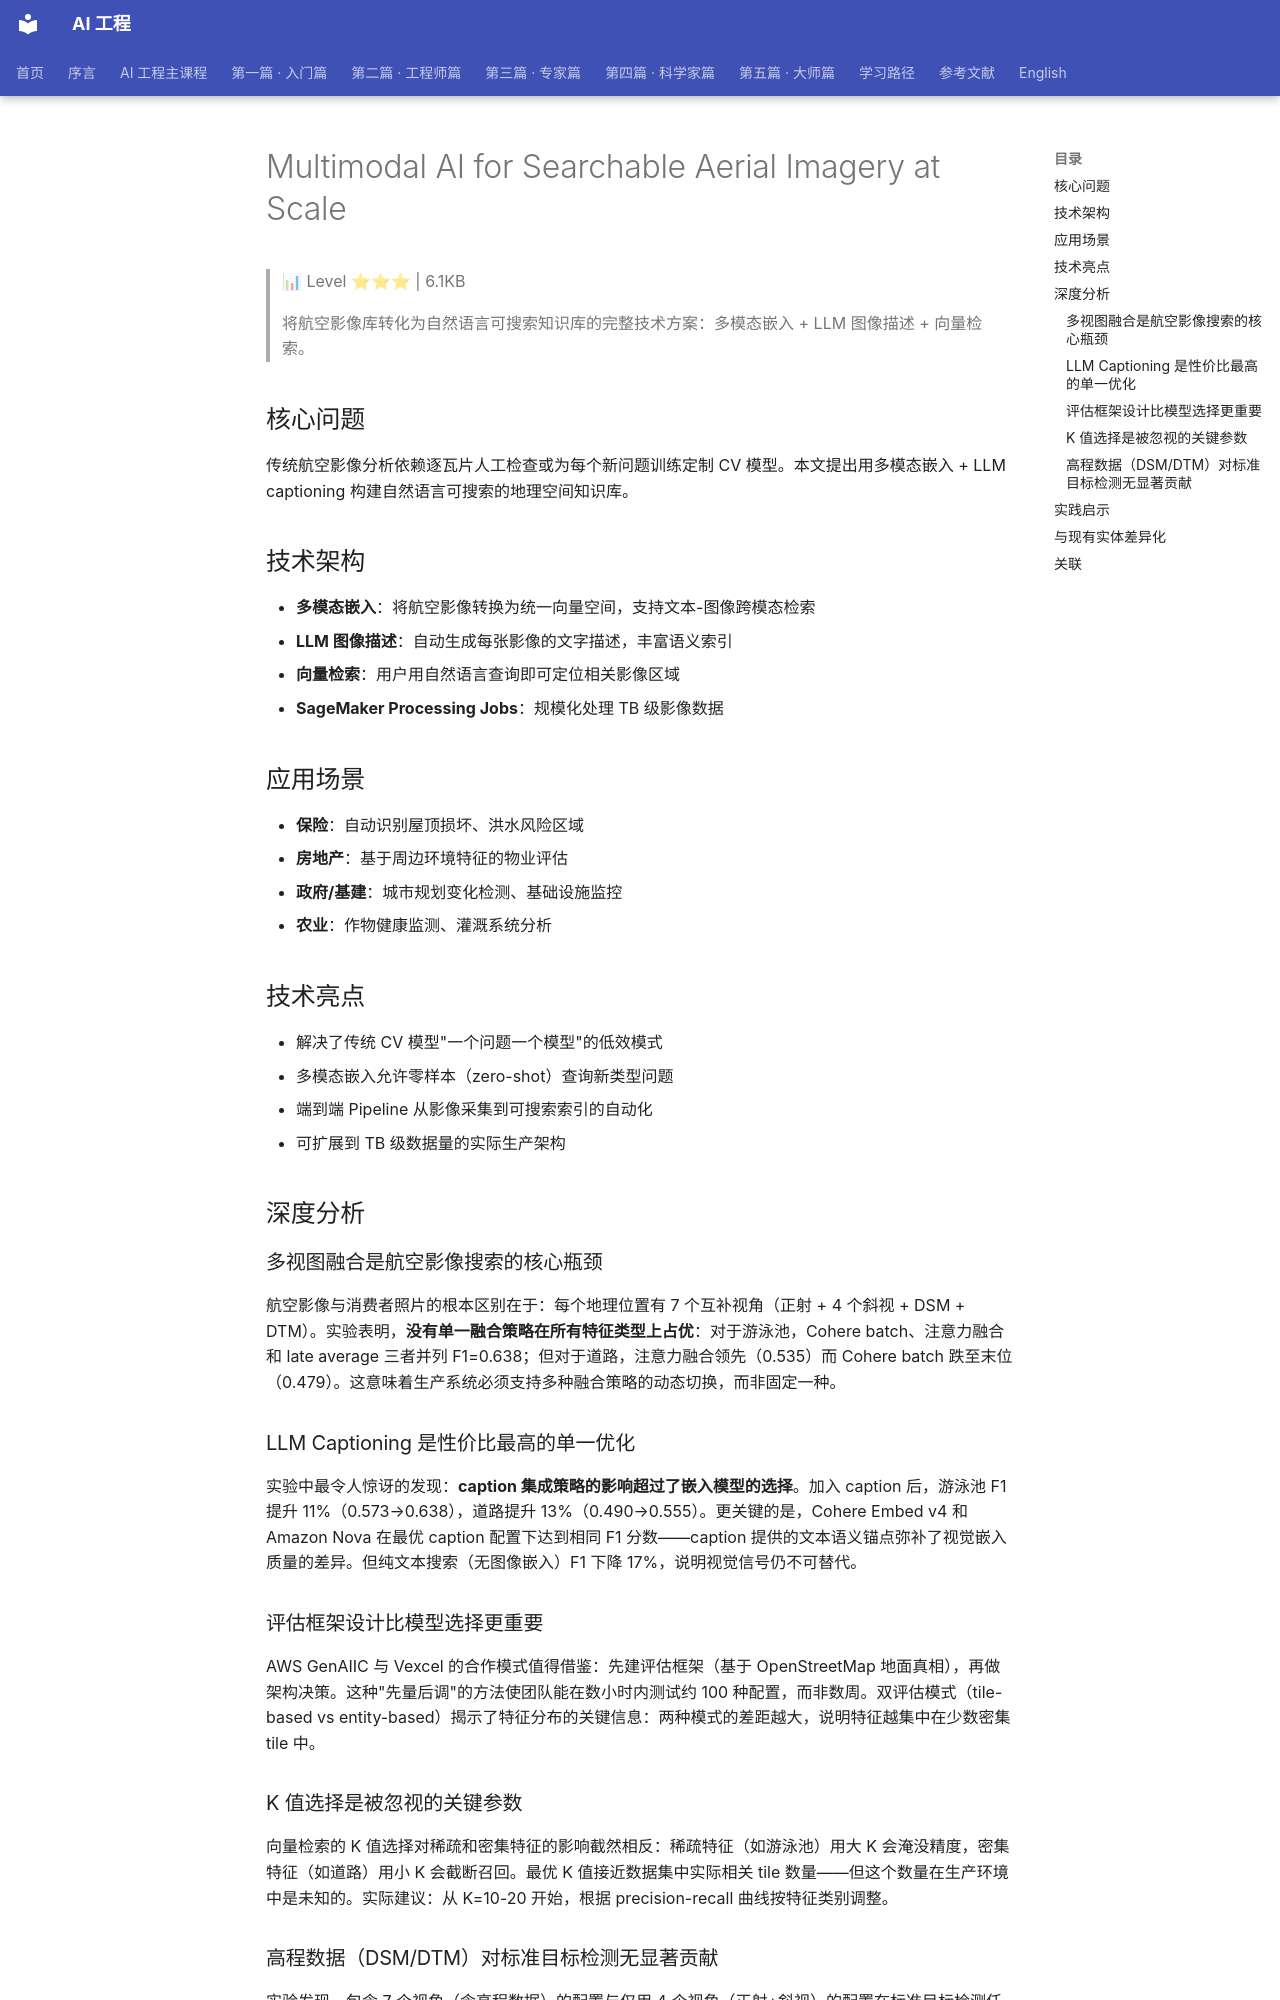

repository: QianJinGuo/wiki-book · page: ch17/015-multimodal-ai-for-searchable-aerial-imagery-at-scale.html · generator: mkdocs

# Multimodal AI for Searchable Aerial Imagery at Scale

> 📊 Level ⭐⭐⭐ | 6.1KB

> 将航空影像库转化为自然语言可搜索知识库的完整技术方案：多模态嵌入 + LLM 图像描述 + 向量检索。

## 核心问题

传统航空影像分析依赖逐瓦片人工检查或为每个新问题训练定制 CV 模型。本文提出用多模态嵌入 + LLM captioning 构建自然语言可搜索的地理空间知识库。

## 技术架构

- **多模态嵌入**：将航空影像转换为统一向量空间，支持文本-图像跨模态检索
- **LLM 图像描述**：自动生成每张影像的文字描述，丰富语义索引
- **向量检索**：用户用自然语言查询即可定位相关影像区域
- **SageMaker Processing Jobs**：规模化处理 TB 级影像数据

## 应用场景

- **保险**：自动识别屋顶损坏、洪水风险区域
- **房地产**：基于周边环境特征的物业评估
- **政府/基建**：城市规划变化检测、基础设施监控
- **农业**：作物健康监测、灌溉系统分析

## 技术亮点

- 解决了传统 CV 模型"一个问题一个模型"的低效模式
- 多模态嵌入允许零样本（zero-shot）查询新类型问题
- 端到端 Pipeline 从影像采集到可搜索索引的自动化
- 可扩展到 TB 级数据量的实际生产架构

## 深度分析

### 多视图融合是航空影像搜索的核心瓶颈

航空影像与消费者照片的根本区别在于：每个地理位置有 7 个互补视角（正射 + 4 个斜视 + DSM + DTM）。实验表明，**没有单一融合策略在所有特征类型上占优**：对于游泳池，Cohere batch、注意力融合和 late average 三者并列 F1=0.638；但对于道路，注意力融合领先（0.535）而 Cohere batch 跌至末位（0.479）。这意味着生产系统必须支持多种融合策略的动态切换，而非固定一种。

### LLM Captioning 是性价比最高的单一优化

实验中最令人惊讶的发现：**caption 集成策略的影响超过了嵌入模型的选择**。加入 caption 后，游泳池 F1 提升 11%（0.573→0.638），道路提升 13%（0.490→0.555）。更关键的是，Cohere Embed v4 和 Amazon Nova 在最优 caption 配置下达到相同 F1 分数——caption 提供的文本语义锚点弥补了视觉嵌入质量的差异。但纯文本搜索（无图像嵌入）F1 下降 17%，说明视觉信号仍不可替代。

### 评估框架设计比模型选择更重要

AWS GenAIIC 与 Vexcel 的合作模式值得借鉴：先建评估框架（基于 OpenStreetMap 地面真相），再做架构决策。这种"先量后调"的方法使团队能在数小时内测试约 100 种配置，而非数周。双评估模式（tile-based vs entity-based）揭示了特征分布的关键信息：两种模式的差距越大，说明特征越集中在少数密集 tile 中。

### K 值选择是被忽视的关键参数

向量检索的 K 值选择对稀疏和密集特征的影响截然相反：稀疏特征（如游泳池）用大 K 会淹没精度，密集特征（如道路）用小 K 会截断召回。最优 K 值接近数据集中实际相关 tile 数量——但这个数量在生产环境中是未知的。实际建议：从 K=10-20 开始，根据 precision-recall 曲线按特征类别调整。

### 高程数据（DSM/DTM）对标准目标检测无显著贡献

实验发现，包含 7 个视角（含高程数据）的配置与仅用 4 个视角（正射+斜视）的配置在标准目标检测任务上表现相当。这意味着对于多数应用场景，可以跳过高程数据的嵌入计算，直接降低 43% 的嵌入成本。
